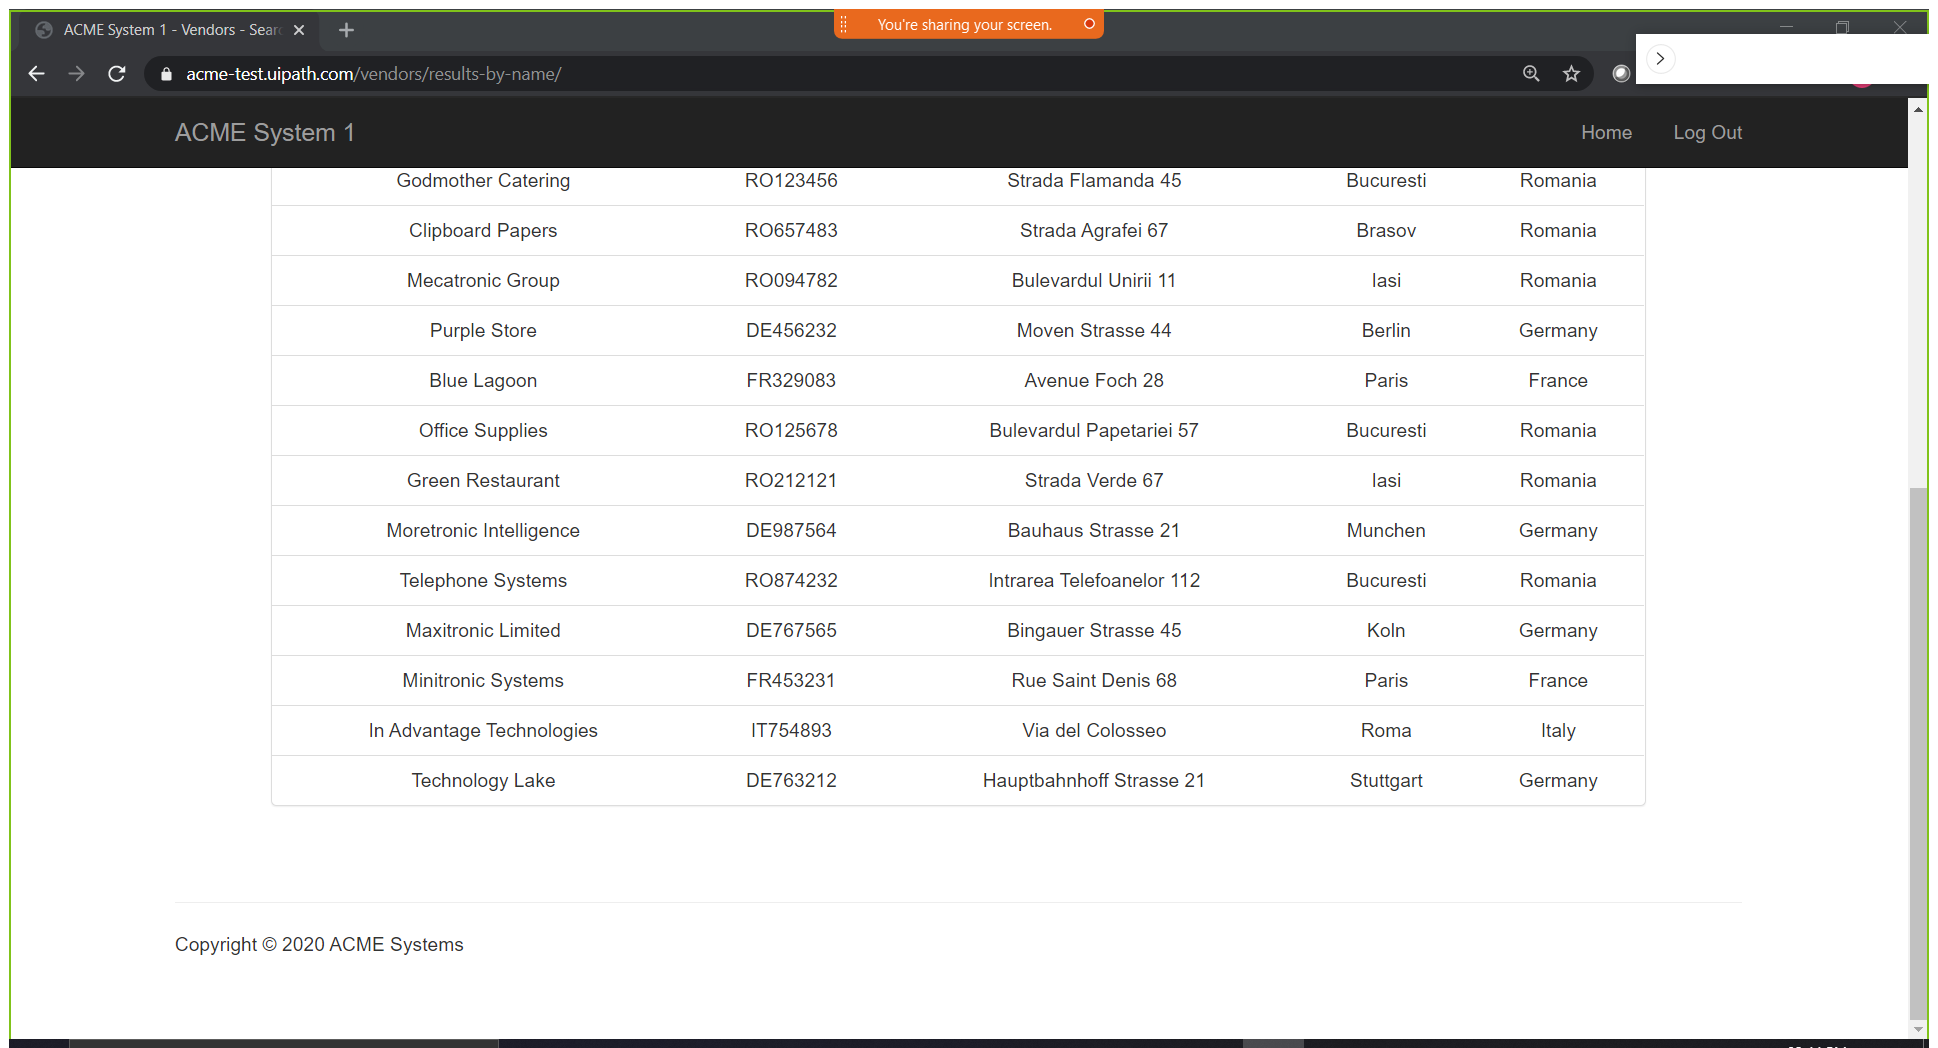
Workflow: scrap Vendor

Step 1: Attach Browser 'ACMESyste Page' in window 'ACME System 1 - Vendors - Search Results' (chrome.exe)

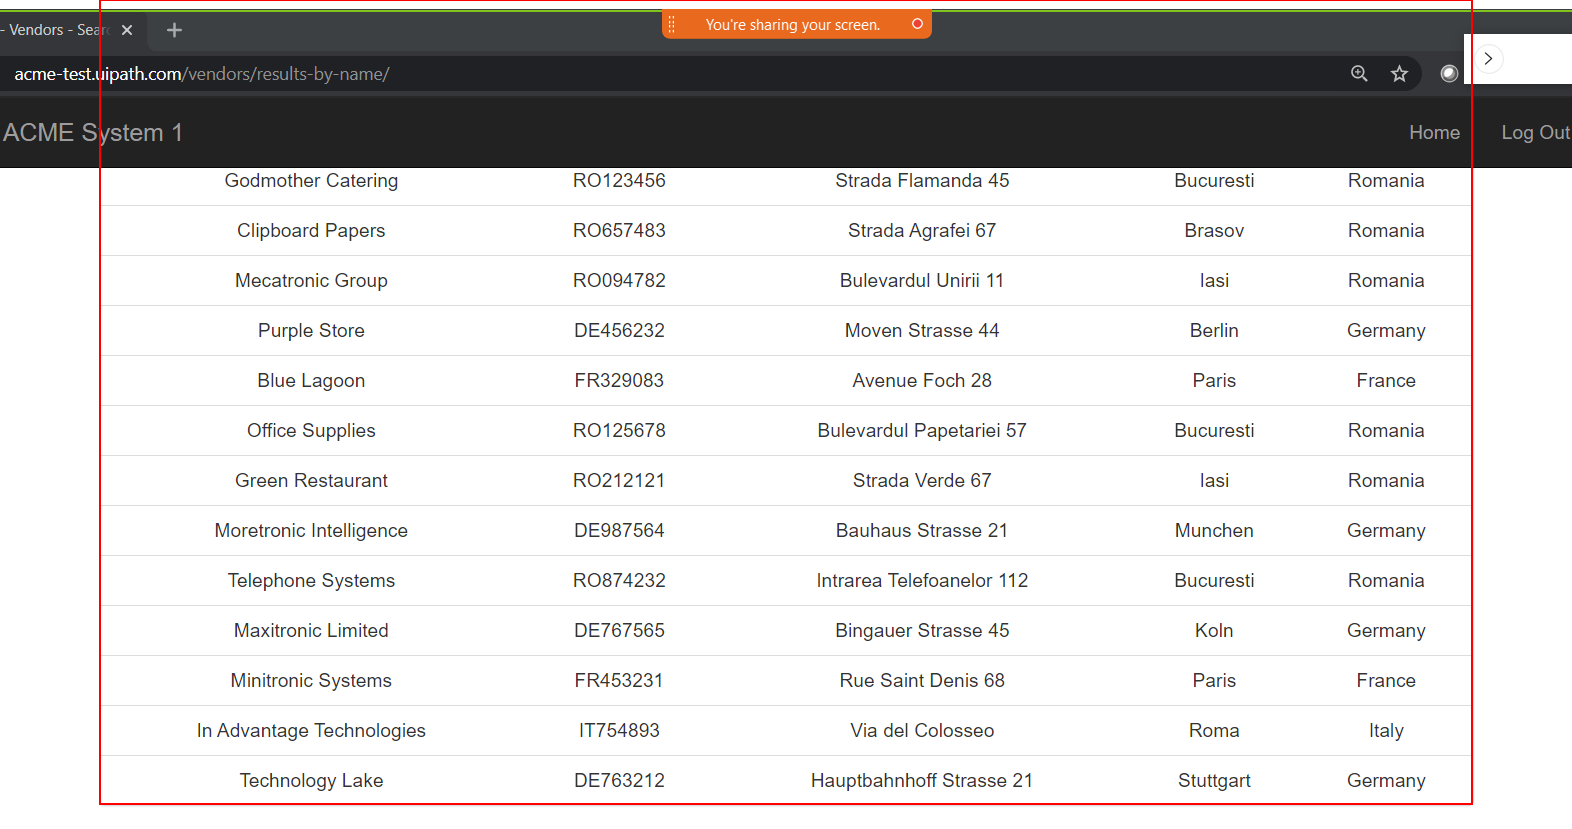
Step 2: get-text from the table

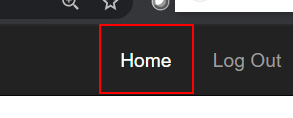
Step 3: click on the link 'Home'